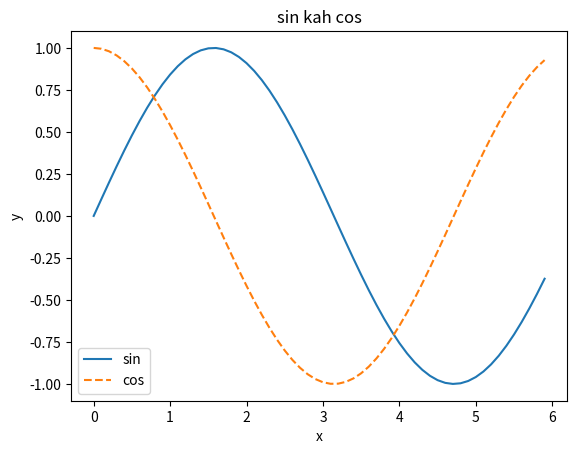

Source code (Python):
#!/usr/bin/python3
import numpy as np
import matplotlib.pyplot as plt

### 添資料
# uì 0 到 6, 躘 0.1 
x = np.arange(0, 6, 0.1)
y1 = np.sin(x)
y2 = np.cos(x)

### 畫圖表
plt.plot(x, y1, label="sin")

### 予 cos 圖和 sin 無仝, 用短線節
plt.plot(x, y2, linestyle = "--", label="cos")

## x 標
plt.xlabel("x")
# y 標 
plt.ylabel("y")

# 主題
plt.title("sin kah cos")
plt.legend()
plt.show()

